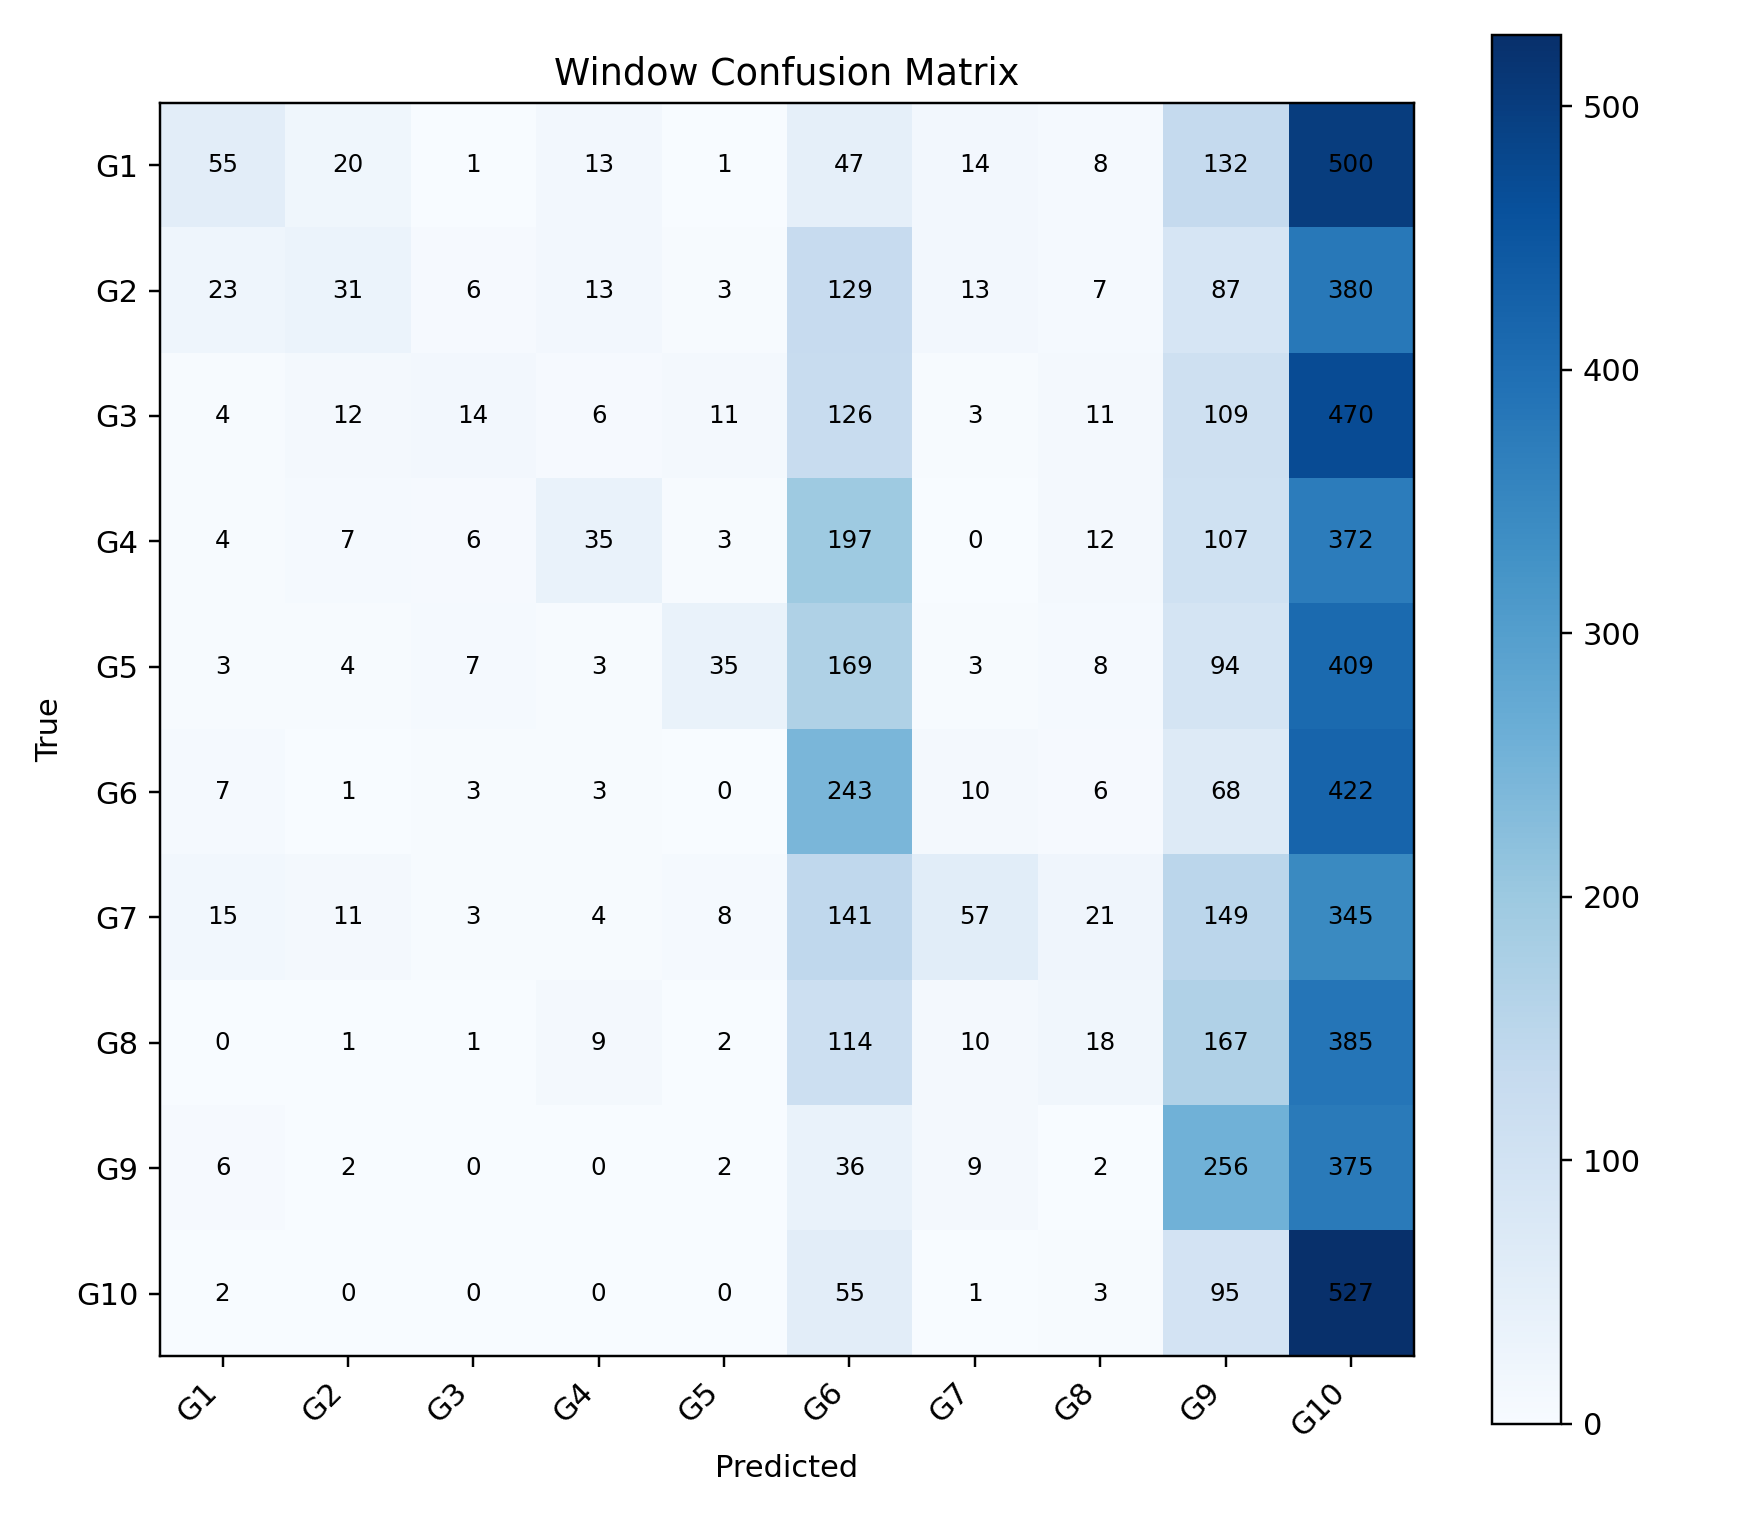

The data file committed next to this chart (first rows):
, G1, G2, G3, G4, G5, G6, G7, G8, G9, G10
G1, 55, 20, 1, 13, 1, 47, 14, 8, 132, 500
G2, 23, 31, 6, 13, 3, 129, 13, 7, 87, 380
G3, 4, 12, 14, 6, 11, 126, 3, 11, 109, 470
G4, 4, 7, 6, 35, 3, 197, 0, 12, 107, 372
G5, 3, 4, 7, 3, 35, 169, 3, 8, 94, 409
G6, 7, 1, 3, 3, 0, 243, 10, 6, 68, 422
G7, 15, 11, 3, 4, 8, 141, 57, 21, 149, 345
G8, 0, 1, 1, 9, 2, 114, 10, 18, 167, 385
G9, 6, 2, 0, 0, 2, 36, 9, 2, 256, 375
G10, 2, 0, 0, 0, 0, 55, 1, 3, 95, 527
